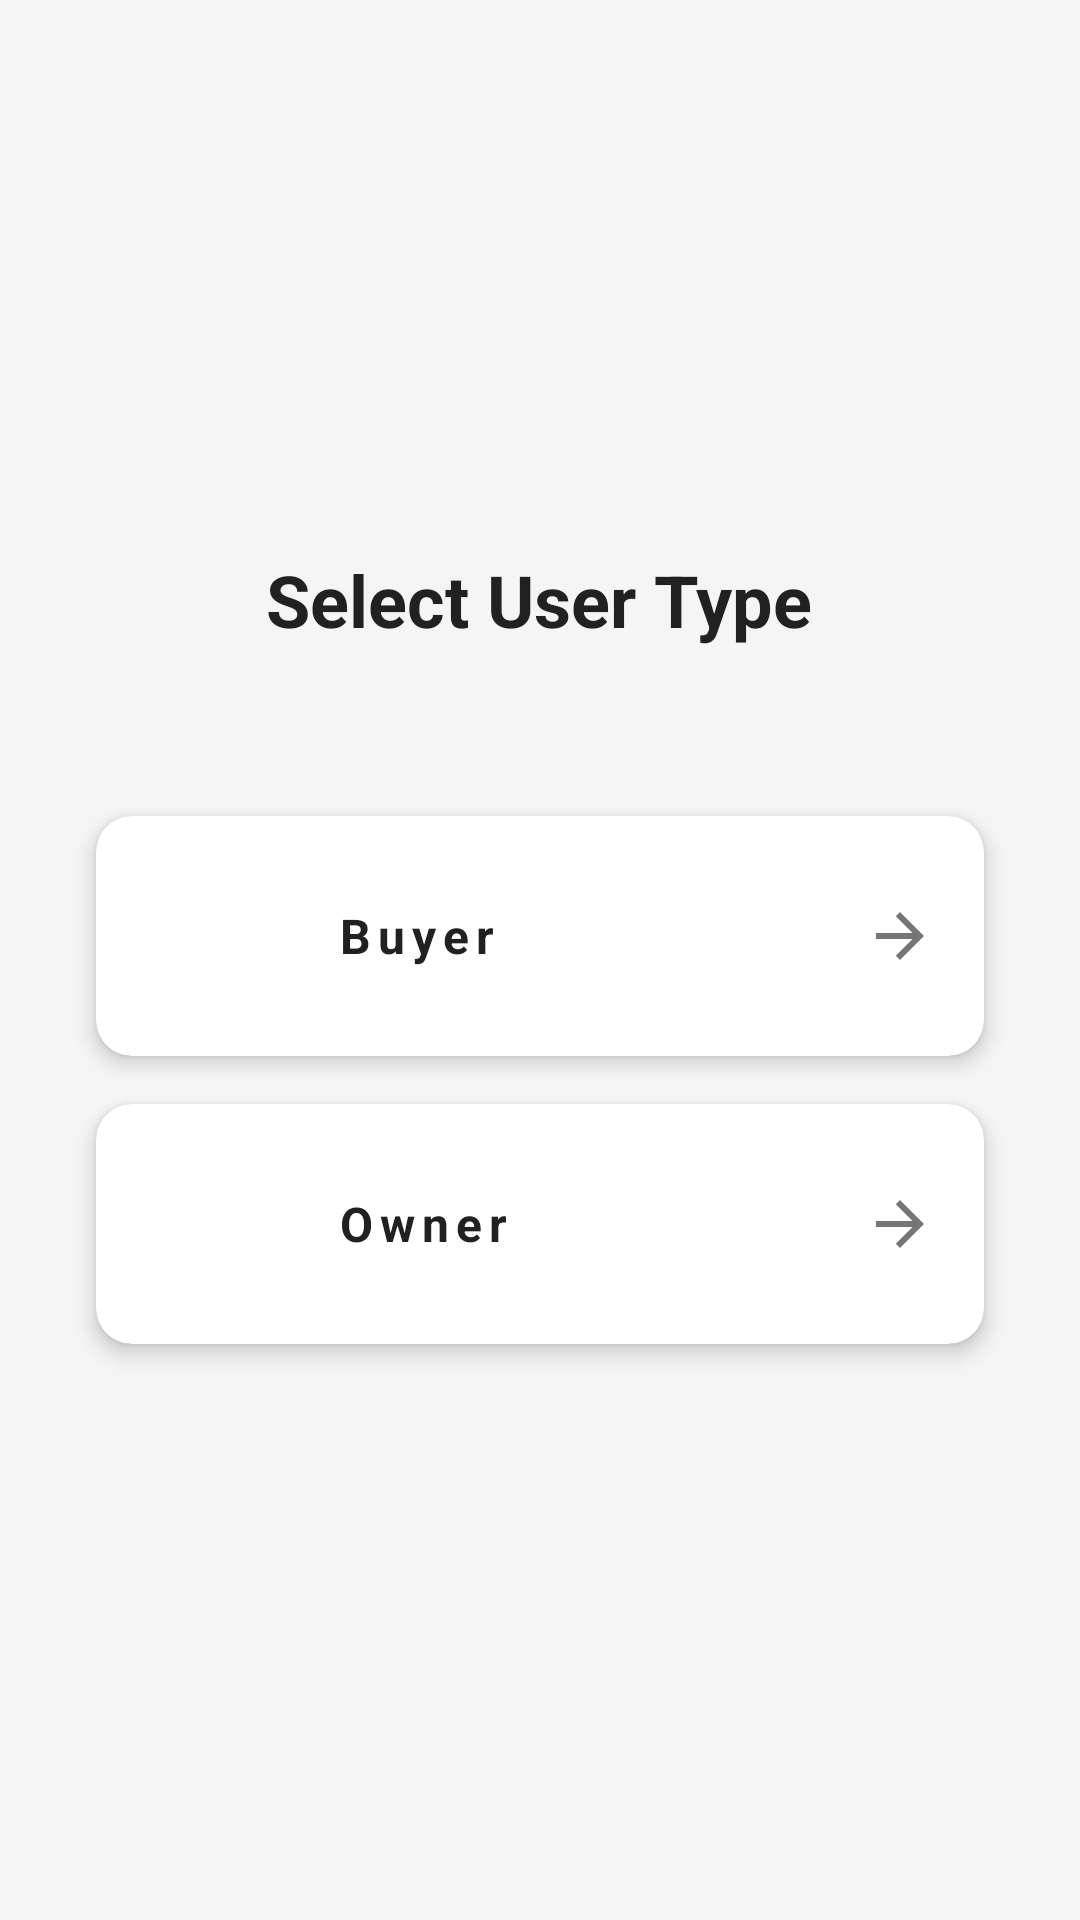

The Android layout XML behind this screen, and the referenced resources:
<!-- AndroidManifest.xml: application theme Theme.PlantShop -->
<!-- res/layout/fragment_user_type_selection.xml -->
<?xml version="1.0" encoding="utf-8"?>
<androidx.coordinatorlayout.widget.CoordinatorLayout
    xmlns:android="http://schemas.android.com/apk/res/android"
    xmlns:app="http://schemas.android.com/apk/res-auto"
    android:layout_width="match_parent"
    android:layout_height="match_parent"
    android:background="@color/background">

    <LinearLayout
        android:layout_width="match_parent"
        android:layout_height="match_parent"
        android:orientation="vertical"
        android:gravity="center"
        android:padding="24dp">

        <TextView
            android:layout_width="wrap_content"
            android:layout_height="wrap_content"
            android:text="@string/select_user_type"
            android:textAppearance="@style/TextAppearance.App.TitleLarge"
            android:layout_marginBottom="48dp"/>

        <com.google.android.material.card.MaterialCardView
            android:id="@+id/buyerCard"
            android:layout_width="match_parent"
            android:layout_height="wrap_content"
            android:layout_marginBottom="16dp"
            app:cardCornerRadius="12dp"
            app:cardElevation="4dp"
            style="@style/Widget.App.CardView">

            <LinearLayout
                android:layout_width="match_parent"
                android:layout_height="wrap_content"
                android:orientation="horizontal"
                android:padding="16dp"
                android:gravity="center_vertical">

                <ImageView
                    android:layout_width="48dp"
                    android:layout_height="48dp"
                    android:src="@drawable/ic_buyer"
                    android:tint="@color/primary"/>

                <TextView
                    android:layout_width="0dp"
                    android:layout_height="wrap_content"
                    android:layout_weight="1"
                    android:layout_marginStart="16dp"
                    android:text="@string/buyer"
                    android:textAppearance="@style/TextAppearance.App.TitleMedium"/>

                <ImageView
                    android:layout_width="24dp"
                    android:layout_height="24dp"
                    android:src="@drawable/ic_arrow_forward"
                    android:tint="@color/text_secondary"/>
            </LinearLayout>
        </com.google.android.material.card.MaterialCardView>

        <com.google.android.material.card.MaterialCardView
            android:id="@+id/ownerCard"
            android:layout_width="match_parent"
            android:layout_height="wrap_content"
            app:cardCornerRadius="12dp"
            app:cardElevation="4dp"
            style="@style/Widget.App.CardView">

            <LinearLayout
                android:layout_width="match_parent"
                android:layout_height="wrap_content"
                android:orientation="horizontal"
                android:padding="16dp"
                android:gravity="center_vertical">

                <ImageView
                    android:layout_width="48dp"
                    android:layout_height="48dp"
                    android:src="@drawable/ic_owner"
                    android:tint="@color/primary"/>

                <TextView
                    android:layout_width="0dp"
                    android:layout_height="wrap_content"
                    android:layout_weight="1"
                    android:layout_marginStart="16dp"
                    android:text="@string/owner"
                    android:textAppearance="@style/TextAppearance.App.TitleMedium"/>

                <ImageView
                    android:layout_width="24dp"
                    android:layout_height="24dp"
                    android:src="@drawable/ic_arrow_forward"
                    android:tint="@color/text_secondary"/>
            </LinearLayout>
        </com.google.android.material.card.MaterialCardView>
    </LinearLayout>

</androidx.coordinatorlayout.widget.CoordinatorLayout>
<!-- resources referenced by this layout -->
<resources>
  <color name="background">#F5F5F5</color>
  <color name="primary">#2E7D32</color>
  <color name="text_secondary">#757575</color>
  <!-- drawable ic_arrow_forward (drawable) -->
  <?xml version="1.0" encoding="utf-8"?>
  <vector xmlns:android="http://schemas.android.com/apk/res/android"
      android:width="24dp"
      android:height="24dp"
      android:viewportWidth="24"
      android:viewportHeight="24">
      <path
          android:fillColor="#FF000000"
          android:pathData="M12,4l-1.41,1.41L16.17,11H4v2h12.17l-5.58,5.59L12,20l8,-8z"/>
  </vector>
  <string name="buyer">Buyer</string>
  <string name="owner">Owner</string>
  <string name="select_user_type">Select User Type</string>
  <style name="TextAppearance.App.TitleLarge" parent="TextAppearance.MaterialComponents.Headline5">
          <item name="android:textSize">24sp</item>
          <item name="android:textStyle">bold</item>
          <item name="android:textColor">@color/text_primary</item>
      </style>
  <style name="TextAppearance.App.TitleMedium" parent="TextAppearance.MaterialComponents.Body1">
          <item name="android:textSize">16sp</item>
          <item name="android:textColor">@color/text_primary</item>
          <item name="android:textStyle">bold</item>
          <item name="android:letterSpacing">0.15</item>
          <item name="android:textAllCaps">false</item>
      </style>
  <style name="Widget.App.CardView" parent="Widget.MaterialComponents.CardView">
          <item name="cardElevation">4dp</item>
          <item name="cardCornerRadius">12dp</item>
          <item name="android:layout_margin">8dp</item>
          <item name="cardBackgroundColor">@color/card_background</item>
          <item name="rippleColor">@color/primary_light</item>
      </style>
  <style name="Theme.PlantShop" parent="Theme.MaterialComponents.Light.NoActionBar">
          
          <item name="colorPrimary">@color/primary</item>
          <item name="colorPrimaryDark">@color/primary_dark</item>
          <item name="colorAccent">@color/accent</item>
          
          
          <item name="android:statusBarColor">@color/primary_dark</item>
          <item name="android:navigationBarColor">@color/primary_dark</item>
          <item name="android:windowLightStatusBar">false</item>
          
          
          <item name="android:windowBackground">@color/background</item>
          <item name="colorSurface">@color/surface</item>
          
          
          <item name="android:textColorPrimary">@color/text_primary</item>
          <item name="android:textColorSecondary">@color/text_secondary</item>
          
          
          <item name="materialCardViewStyle">@style/Widget.App.CardView</item>
          <item name="bottomNavigationStyle">@style/Widget.App.BottomNavigationView</item>
          <item name="textInputStyle">@style/Widget.App.TextInputLayout</item>
      </style>
  <color name="text_primary">#212121</color>
  <color name="card_background">#FFFFFF</color>
  <color name="primary_light">#81C784</color>
  <color name="primary_dark">#1B5E20</color>
  <color name="accent">#FFA726</color>
  <color name="surface">#FFFFFF</color>
  <style name="Widget.App.BottomNavigationView" parent="Widget.MaterialComponents.BottomNavigationView">
          <item name="background">@color/surface</item>
          <item name="itemIconTint">@color/bottom_nav_colors</item>
          <item name="itemTextColor">@color/bottom_nav_colors</item>
          <item name="elevation">8dp</item>
      </style>
  <style name="Widget.App.TextInputLayout" parent="Widget.MaterialComponents.TextInputLayout.OutlinedBox">
          <item name="boxStrokeColor">@color/primary</item>
          <item name="hintTextColor">@color/primary</item>
          <item name="android:textColorHint">@color/text_hint</item>
          <item name="boxCornerRadiusBottomEnd">8dp</item>
          <item name="boxCornerRadiusBottomStart">8dp</item>
          <item name="boxCornerRadiusTopEnd">8dp</item>
          <item name="boxCornerRadiusTopStart">8dp</item>
      </style>
  <color name="text_hint">#BDBDBD</color>
</resources>
